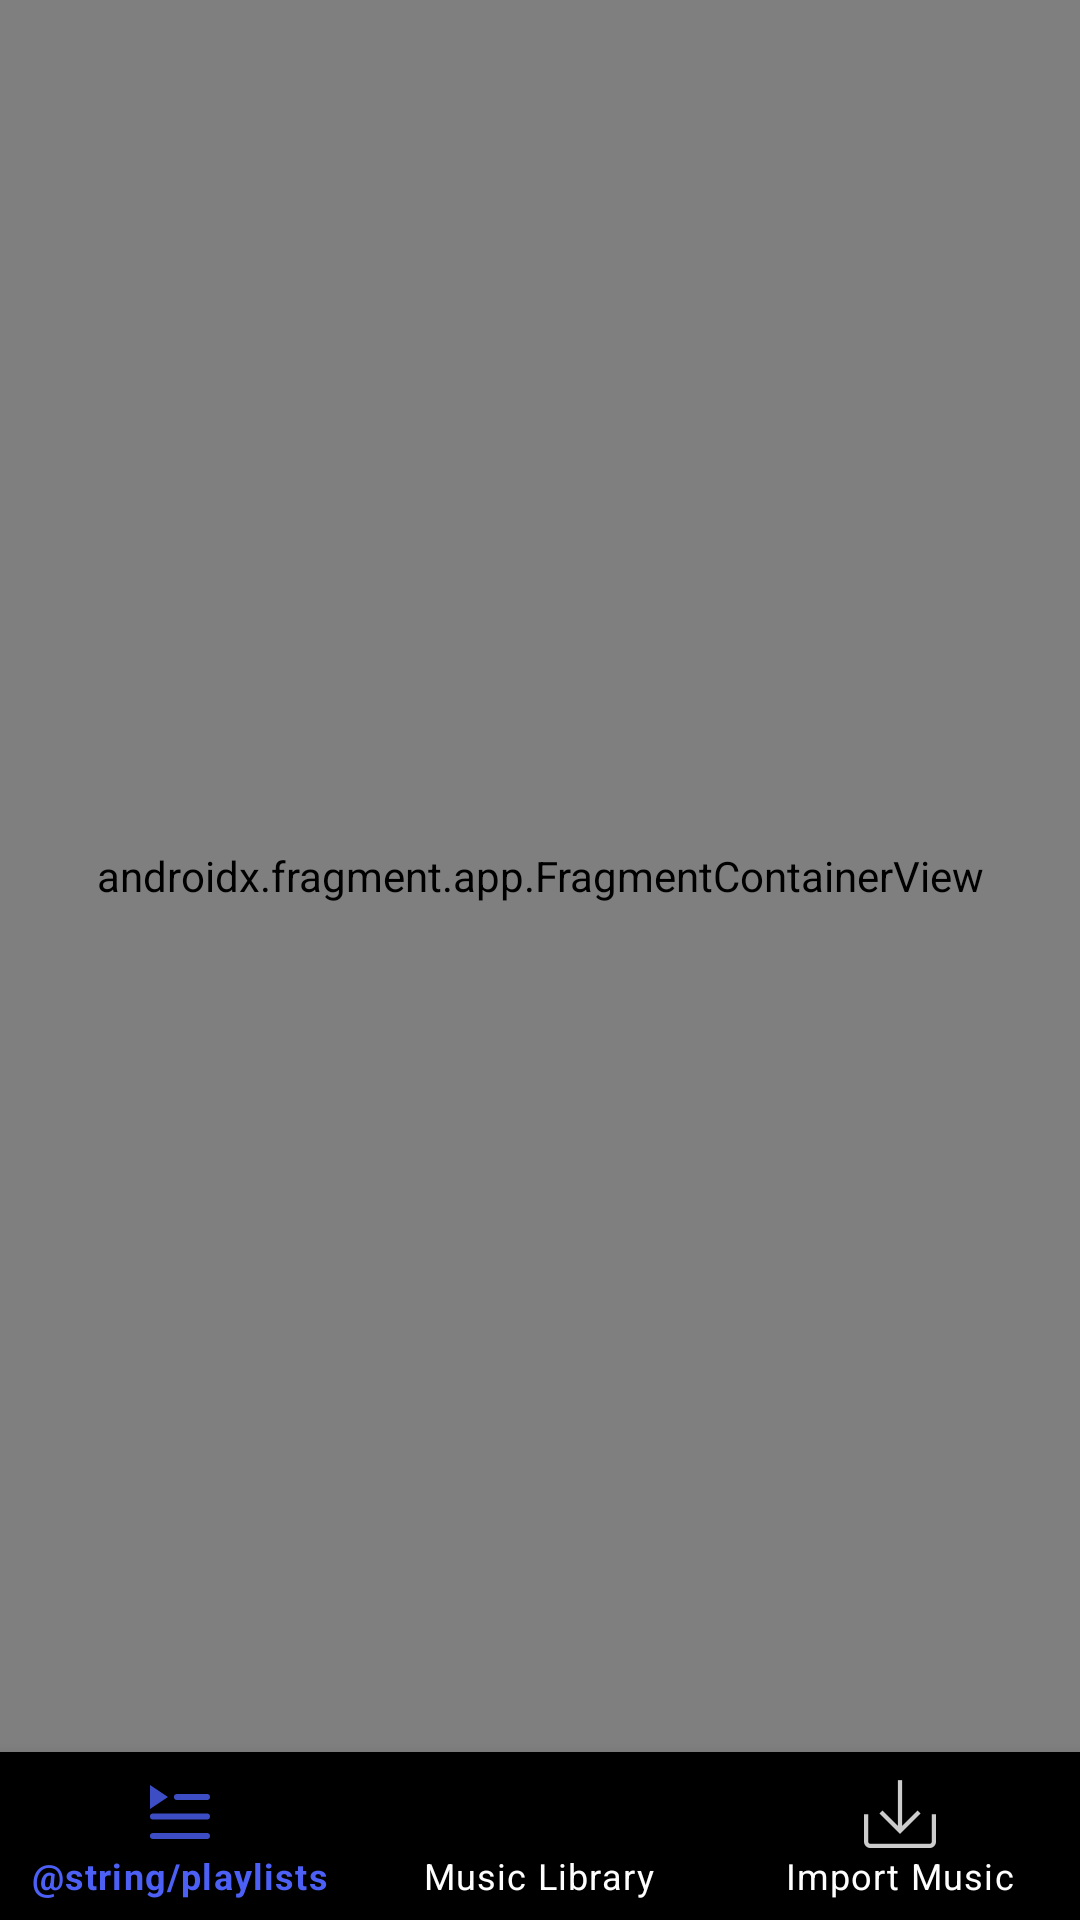

Here is an Android app screen rendered from its layout file. Give the layout XML and the strings, colors and styles it references.
<!-- AndroidManifest.xml: application theme Theme.VibesMusic -->
<!-- res/layout/activity_main.xml -->
<?xml version="1.0" encoding="utf-8"?>
<RelativeLayout xmlns:android="http://schemas.android.com/apk/res/android"
    xmlns:app="http://schemas.android.com/apk/res-auto"
    xmlns:tools="http://schemas.android.com/tools"
    android:layout_width="match_parent"
    android:layout_height="match_parent"
    android:id="@+id/mainActivityLayout"
    android:background="@color/background_color"
    tools:context=".ui.activity.MainActivity">

    <androidx.coordinatorlayout.widget.CoordinatorLayout
        android:layout_width="match_parent"
        android:layout_height="match_parent"
        android:id="@+id/fragmentContainer"
        android:layout_above="@id/bottom_nav">
        <androidx.fragment.app.FragmentContainerView
            android:layout_width="match_parent"
            android:layout_height="match_parent"
            android:id="@+id/nav_host_fragment"
            android:name="androidx.navigation.fragment.NavHostFragment"
            app:defaultNavHost="true"
            app:navGraph="@navigation/nav" />
    </androidx.coordinatorlayout.widget.CoordinatorLayout>

    <com.google.android.material.bottomnavigation.BottomNavigationView
        android:id="@+id/bottom_nav"
        android:layout_width="match_parent"
        android:layout_height="wrap_content"
        android:layout_alignParentBottom="true"
        android:background="@color/black"
        app:itemIconTint="@drawable/nav_selector"
        app:itemTextColor="@drawable/nav_selector"
        app:menu="@menu/menu"/>

</RelativeLayout>
<!-- resources referenced by this layout -->
<resources>
  <color name="background_color">#131010</color>
  <color name="black">#FF000000</color>
  <!-- drawable nav_selector (drawable) -->
  <?xml version="1.0" encoding="utf-8"?>
  <selector xmlns:android="http://schemas.android.com/apk/res/android">
      <item
          android:state_selected="true"
          android:color="@color/blue_selected"
          />
  
      <item
          android:state_selected="false"
          android:color="@color/white"/>
  </selector>
  <style name="Theme.VibesMusic" parent="Theme.MaterialComponents.DayNight.NoActionBar">
          
          <item name="colorPrimary">@color/purple_500</item>
          <item name="colorPrimaryVariant">@color/purple_700</item>
          <item name="colorOnPrimary">@color/white</item>
          
          <item name="colorSecondary">@color/teal_200</item>
          <item name="colorSecondaryVariant">@color/teal_700</item>
          <item name="colorOnSecondary">@color/black</item>
          
          <item name="android:statusBarColor">@color/background_color</item>
          
          <item name="android:windowBackground">@color/black</item>
          <item name="android:popupMenuStyle">@style/PopupMenus</item>
          <item name="android:textColor">@color/white</item>
      </style>
  <color name="blue_selected">#4c60f5</color>
  <color name="white">#FFFFFFFF</color>
  <color name="purple_500">#FF6200EE</color>
  <color name="purple_700">#FF3700B3</color>
  <color name="teal_200">#FF03DAC5</color>
  <color name="teal_700">#FF018786</color>
  <style name="PopupMenus" parent="Widget.Material3.PopupMenu">
          <item name="android:popupBackground">@color/background_color</item>
      </style>
</resources>
